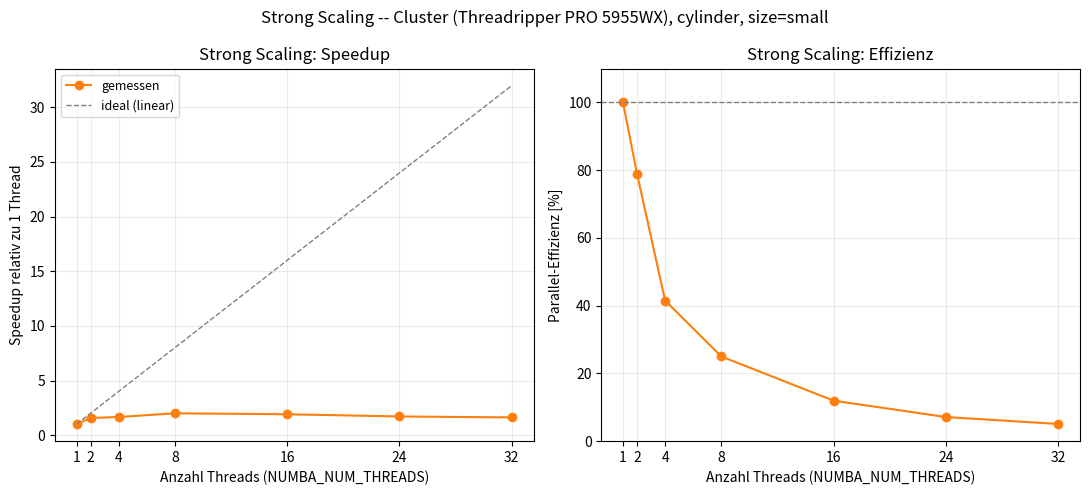

Write Python code to recreate this figure. (Note: this script raises an exception after producing the figure.)
"""Strong-Scaling-Plot: Speedup und Effizienz vs. Thread-Anzahl (Cluster, cylinder/small)."""
import numpy as np
import matplotlib.pyplot as plt

threads = np.array([1, 2, 4, 8, 16, 24, 32])
runtime = np.array([3.52, 2.23, 2.12, 1.76, 1.84, 2.06, 2.17])

speedup = runtime[0] / runtime
efficiency = speedup / threads * 100

fig, axes = plt.subplots(1, 2, figsize=(11, 5))

# Speedup vs. Threads
axes[0].plot(threads, speedup, "o-", color="tab:orange", label="gemessen")
axes[0].plot(threads, threads, "--", color="gray", linewidth=1, label="ideal (linear)")
axes[0].set_xlabel("Anzahl Threads (NUMBA_NUM_THREADS)")
axes[0].set_ylabel("Speedup relativ zu 1 Thread")
axes[0].set_title("Strong Scaling: Speedup")
axes[0].legend(fontsize=9)
axes[0].grid(alpha=0.25)
axes[0].set_xticks(threads)

# Effizienz vs. Threads
axes[1].plot(threads, efficiency, "o-", color="tab:orange")
axes[1].axhline(100, color="gray", linestyle="--", linewidth=1)
axes[1].set_xlabel("Anzahl Threads (NUMBA_NUM_THREADS)")
axes[1].set_ylabel("Parallel-Effizienz [%]")
axes[1].set_title("Strong Scaling: Effizienz")
axes[1].grid(alpha=0.25)
axes[1].set_xticks(threads)
axes[1].set_ylim(0, 110)

fig.suptitle("Strong Scaling -- Cluster (Threadripper PRO 5955WX), cylinder, size=small")
fig.tight_layout()
fig.savefig("figures/strong_scaling.png", dpi=150)
print("Plot gespeichert: figures/strong_scaling.png")

best_i = np.argmax(speedup)
print(f"\nBestes Ergebnis: {threads[best_i]} Threads, Speedup={speedup[best_i]:.2f}x, "
      f"Effizienz={efficiency[best_i]:.1f}%")
print("Danach wird es WIEDER langsamer -- bei 32 Threads sogar schlechter als bei 2 Threads.")
